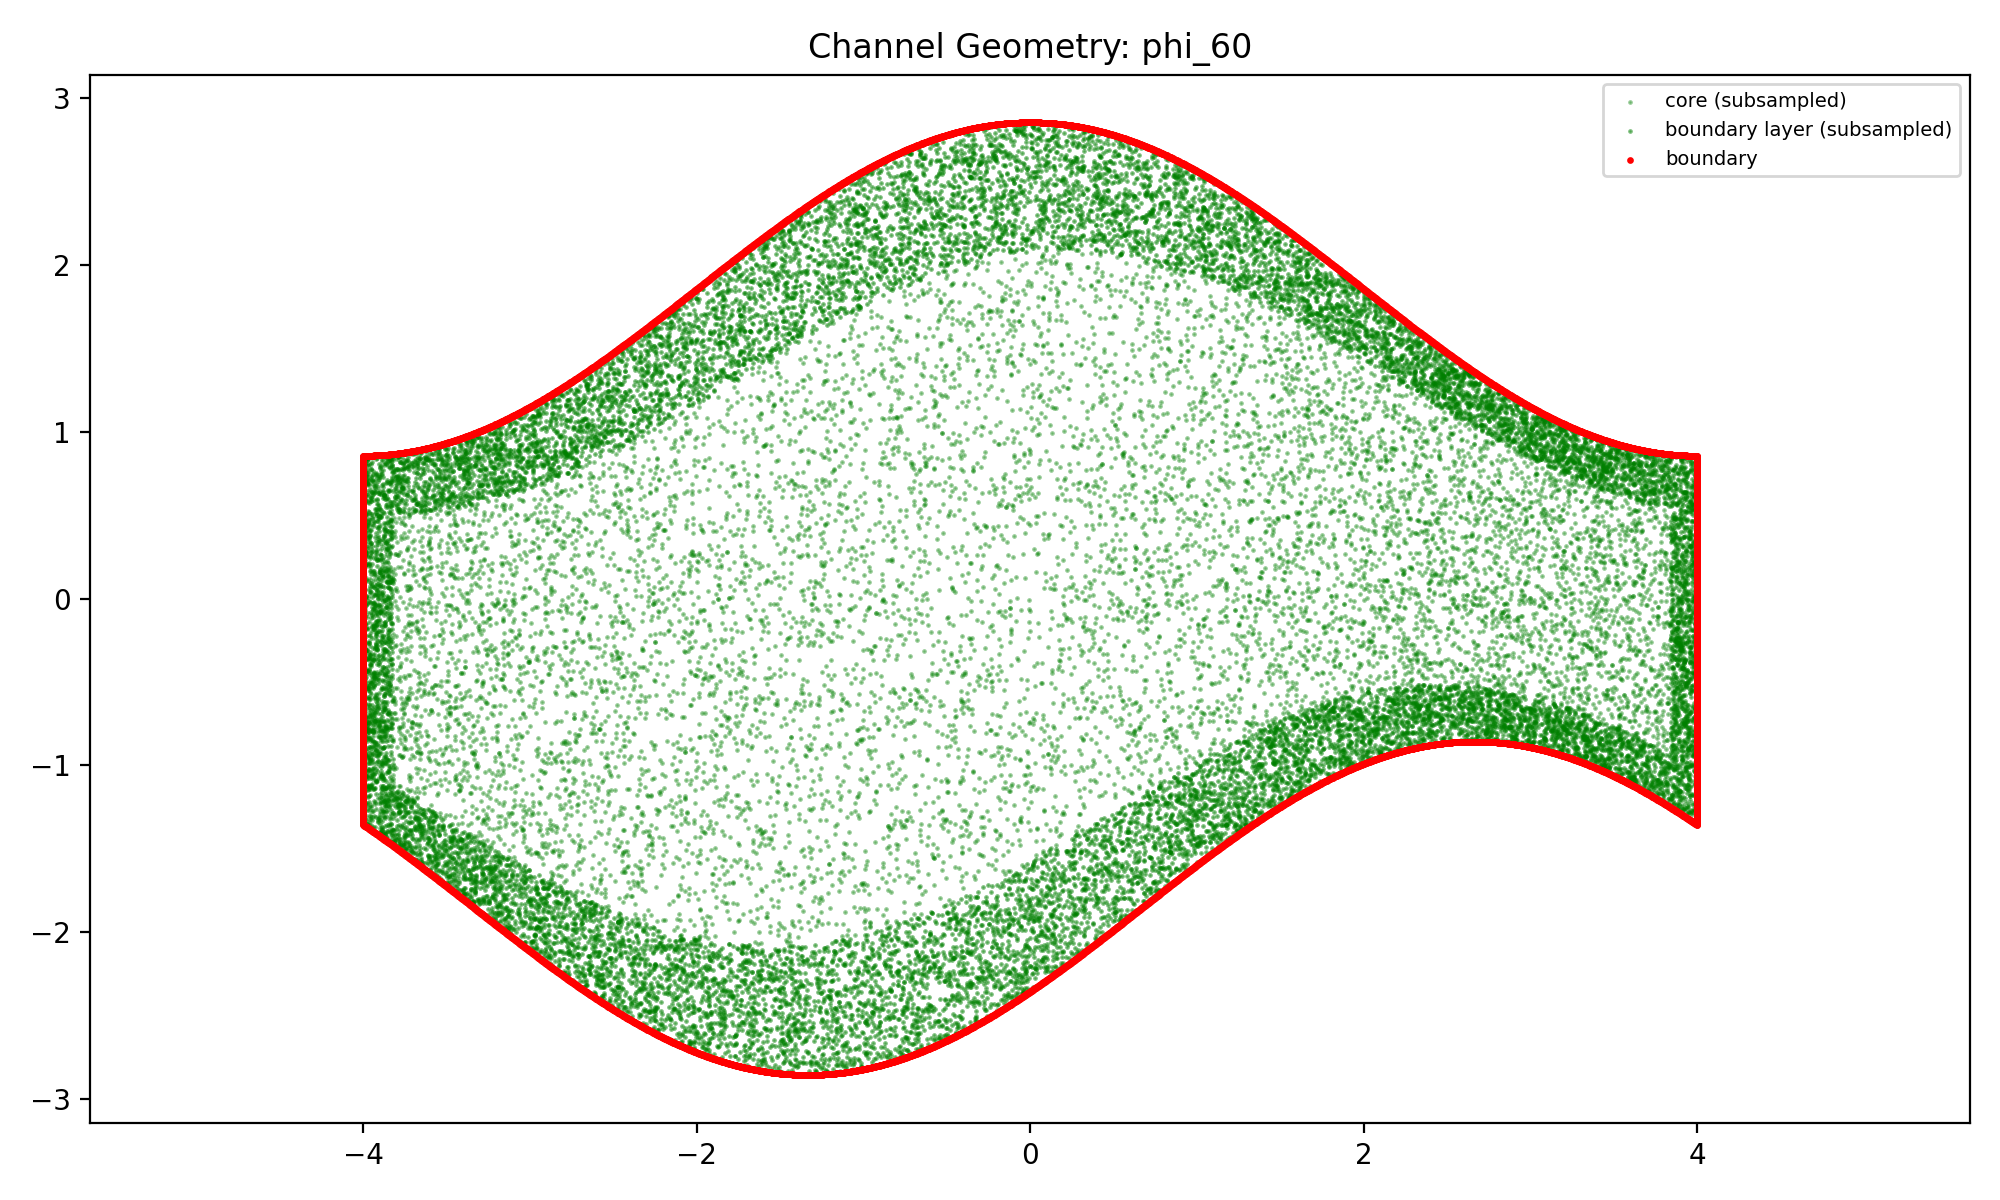

The table this chart was drawn from, first rows:
x, y, zone
-0.2845, 1.027, core
2.25, 1.204, core
-0.6429, 0.3796, core
-2.212, 0.7197, core
1.013, 1.654, core
3.024, 0.2722, core
0.2029, 1.265, core
0.3933, 0.9947, core
-2.01, 0.6755, core
-1.533, 0.594, core
1.751, 1.127, core
2.301, 0.5697, core
-0.9845, 0.8124, core
-2.036, -0.899, core
-1.154, -0.2759, core
-0.06716, -0.6157, core
0.2381, -0.4853, core
-2.785, -1.177, core
-2.127, -1.231, core
1.297, 0.8558, core
0.288, 0.6595, core
-2.61, -1.819, core
-2.218, -0.155, core
-0.379, 0.7403, core
3.434, -0.6438, core
-1.625, -2.003, core
-2.84, -1.703, core
-3.599, -0.914, core
1.481, -0.01573, core
-1.751, 0.9293, core
-2.748, 0.1704, core
2.878, 0.8106, core
-2.291, 0.8554, core
-3.456, -1.262, core
2.472, -0.5038, core
-1.89, -0.2945, core
1.242, 0.163, core
-0.8801, 0.3293, core
-2.904, -0.2865, core
2.617, 0.5194, core
-2.72, -1.235, core
3.058, -0.3782, core
3.303, 0.374, core
-3.589, -1.003, core
-0.4782, -0.6666, core
-0.4979, -0.4984, core
-1.539, -0.1149, core
-0.6268, 1.436, core
-3.457, 0.4887, core
-1.512, 0.2445, core
-0.7637, -0.5386, core
2.596, -0.01867, core
-0.6366, 1.503, core
3.142, 0.4124, core
-2.854, -0.4377, core
1.289, 0.6506, core
1.811, 0.7957, core
1.597, -0.004466, core
-1.714, -1.015, core
-0.1541, -0.6933, core
... 89,540 more rows
